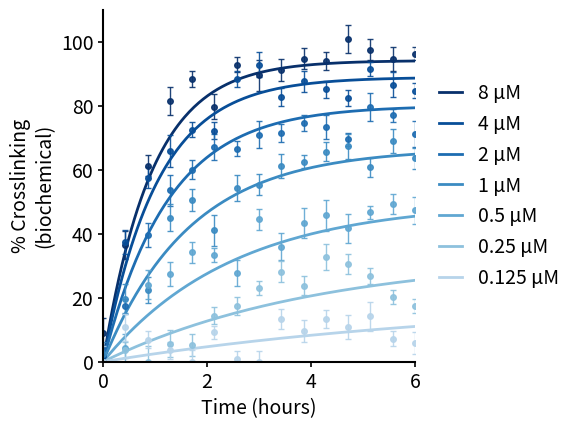

This chart was generated by the following Python code:
import numpy as np
import matplotlib.pyplot as plt
import matplotlib as mpl

# -----------------------------
# Example synthetic data
# Replace with your real experimental data
# -----------------------------
time = np.linspace(0, 6, 15)  # time points

# Simulate data for different concentrations
concentrations = [8, 4, 2, 1, 0.5, 0.25, 0.125]  # µM
colors = plt.cm.Blues(np.linspace(1, 0.3, len(concentrations)))

# Function to simulate % crosslinking
def simulate_curve(t, conc):
    k = 1.2 * conc / (conc + 1)   # rate constant increases with conc
    max_val = 100 * conc / (conc + 0.5)
    return max_val * (1 - np.exp(-k * t))

# Create fake experimental points with noise
np.random.seed(0)
data = []
errors = []
for conc in concentrations:
    y = simulate_curve(time, conc)
    noise = np.random.normal(0, 5, len(time))
    y_noisy = y + noise
    y_noisy[y_noisy < 0] = 0
    err = np.random.uniform(2, 5, len(time))
    data.append(y_noisy)
    errors.append(err)

# -----------------------------
# Figure settings for publication
# -----------------------------
mpl.rcParams.update({
    'font.size': 14,
    'axes.linewidth': 1.5,
    'xtick.major.width': 1.2,
    'ytick.major.width': 1.2,
    # 'xtick.direction': 'in',
    # 'ytick.direction': 'in',
    'xtick.top': False,
    'ytick.right': False
})

fig, ax = plt.subplots(figsize=(6, 4.5), dpi=300)
ax.spines['top'].set_visible(False)
ax.spines['right'].set_visible(False)
# -----------------------------
# Plot curves with error bars
# -----------------------------
for conc, color, yvals, err in zip(concentrations, colors, data, errors):
    # Scatter points with error bars
    ax.errorbar(
        time, yvals, yerr=err, fmt='o', ms=4,
        color=color, ecolor=color, elinewidth=1, capsize=2, alpha=0.9
    )
    # Fit smooth curve
    t_fit = np.linspace(0, 6, 200)
    y_fit = simulate_curve(t_fit, conc)
    ax.plot(t_fit, y_fit, color=color, lw=2, label=f"{conc} µM")

# -----------------------------
# Axis labels and limits
# -----------------------------
ax.set_xlim(0, 6)
ax.set_ylim(0, 110)
ax.set_xlabel("Time (hours)")
ax.set_ylabel("% Crosslinking\n(biochemical)")

# Legend
ax.legend(
    frameon=False,
    loc='center left',
    bbox_to_anchor=(1.02, 0.5),
    handlelength=1.2
)

# Tight layout for publication
plt.tight_layout()
plt.savefig("25Science01Fig3B.png", dpi=300)
plt.savefig("25Science01Fig3B.pdf", dpi=300)
plt.show()
